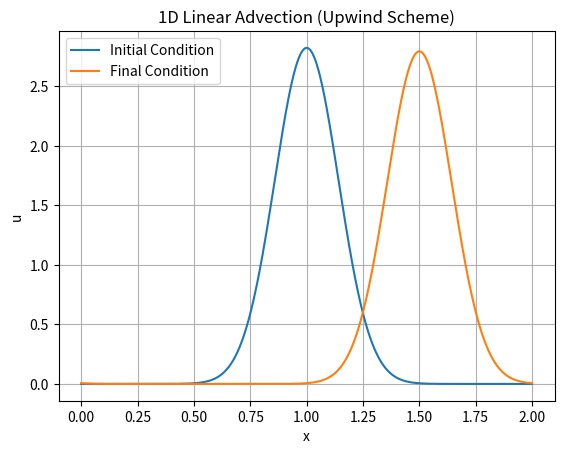

The matplotlib source for this figure:
# ===========================================
# 1D Linear Advection (Upwind Scheme Example)
# ===========================================

# ============
# Imports
# ============
import numpy as np
from matplotlib import pyplot as plt
import time

# =======================================
# SECTION 1: Simulation Setup Parameters
# =======================================

xl = 2                      # Length of spatial domain (x)
nx = 600                    # Number of spatial grid points
x = np.linspace(0, xl, nx)  # Evenly spaced grid from 0 to xl
dx = xl / (nx - 1)          # Spatial step size

nt = 200                    # Number of time steps
dt = 0.0025                 # Time step size
c = 1                       # Constant wave speed

g = 0.01                    # Gaussian variance (peak width)
theta = x / (0.5 * xl)      # Gaussian mean (peak position scaling)
cfl = round(c * dt / dx, 2) # CFL number (rounded to 2 decimal places)

# =======================================
# SECTION 2: CFL Condition Check
# =======================================
# Stability condition for explicit schemes

if cfl >= 1:
    print(f'⚠️ Hold your horses! The CFL is {cfl}, which is over 1 — unstable!')
else:
    print(f'CFL = {cfl} — good to go.')

# =======================================
# SECTION 3: Initial Conditions
# =======================================

u = np.ones(nx)  # Solution array
un = np.ones(nx) # Temporary array for time stepping

# Gaussian initial condition
u = (1 / (2 * np.sqrt(np.pi * g))) * np.exp(-(1 - theta)**2 / (4 * g))
ui = u.copy()  # Save initial condition for comparison

# Plot the initial condition
plt.plot(x, u, label='Initial Condition')

# =======================================
# SECTION 4: Upwind (Backward Difference) Scheme with For-Loop
# =======================================

start = time.process_time()

for n in range(nt):
    un = u.copy()
    for i in range(1, nx - 1):
        u[i] = un[i] - c * dt / dx * (un[i] - un[i - 1])
    
    # Apply periodic boundary conditions
    u[0] = u[nx - 2]
    u[nx - 1] = u[1]

end = time.process_time()
print(f"Upwind (loop) execution time: {end - start:.4f} s")

# =======================================
# SECTION 5: Optional Vectorized Version (Faster)
# =======================================

# Uncomment below for faster vectorized version

# start = time.process_time()
# for n in range(nt):
#     un = u.copy()
#     u[1:-1] = un[1:-1] - c * dt / dx * (un[1:-1] - un[:-2])
#     u[0] = u[nx - 2]
#     u[nx - 1] = u[1]
# end = time.process_time()
# print(f"Upwind (vectorized) execution time: {end - start:.4f} s")

# =======================================
# SECTION 6: Optional Corrected CDS (Unstable)
# =======================================

# This section is commented out by default
# It uses the Central Difference Scheme (CDS) which is unstable for advection without correction

# def initial_conditions():
#     return (1 / (2 * np.sqrt(np.pi * g))) * np.exp(-(1 - theta)**2 / (4 * g))

# u = initial_conditions()
# start = time.process_time()
# un = u.copy()
# for n in range(nt):
#     u_prev_prev = un.copy()
#     un = u.copy()
#     u[1:-1] = u_prev_prev[1:-1] - c * dt / dx * (un[2:] - un[:-2])
#     u[0] = u[nx - 2]
#     u[nx - 1] = u[1]
# print(f"CDS execution time: {time.process_time() - start:.4f} s")
# plt.plot(x, u, '--', label="Corrected CDS (vectorized)")

# =======================================
# SECTION 7: Final Plot
# =======================================

plt.plot(x, u, label='Final Condition')
plt.title("1D Linear Advection (Upwind Scheme)")
plt.xlabel("x")
plt.ylabel("u")
plt.grid(True)
plt.legend()
plt.show()
